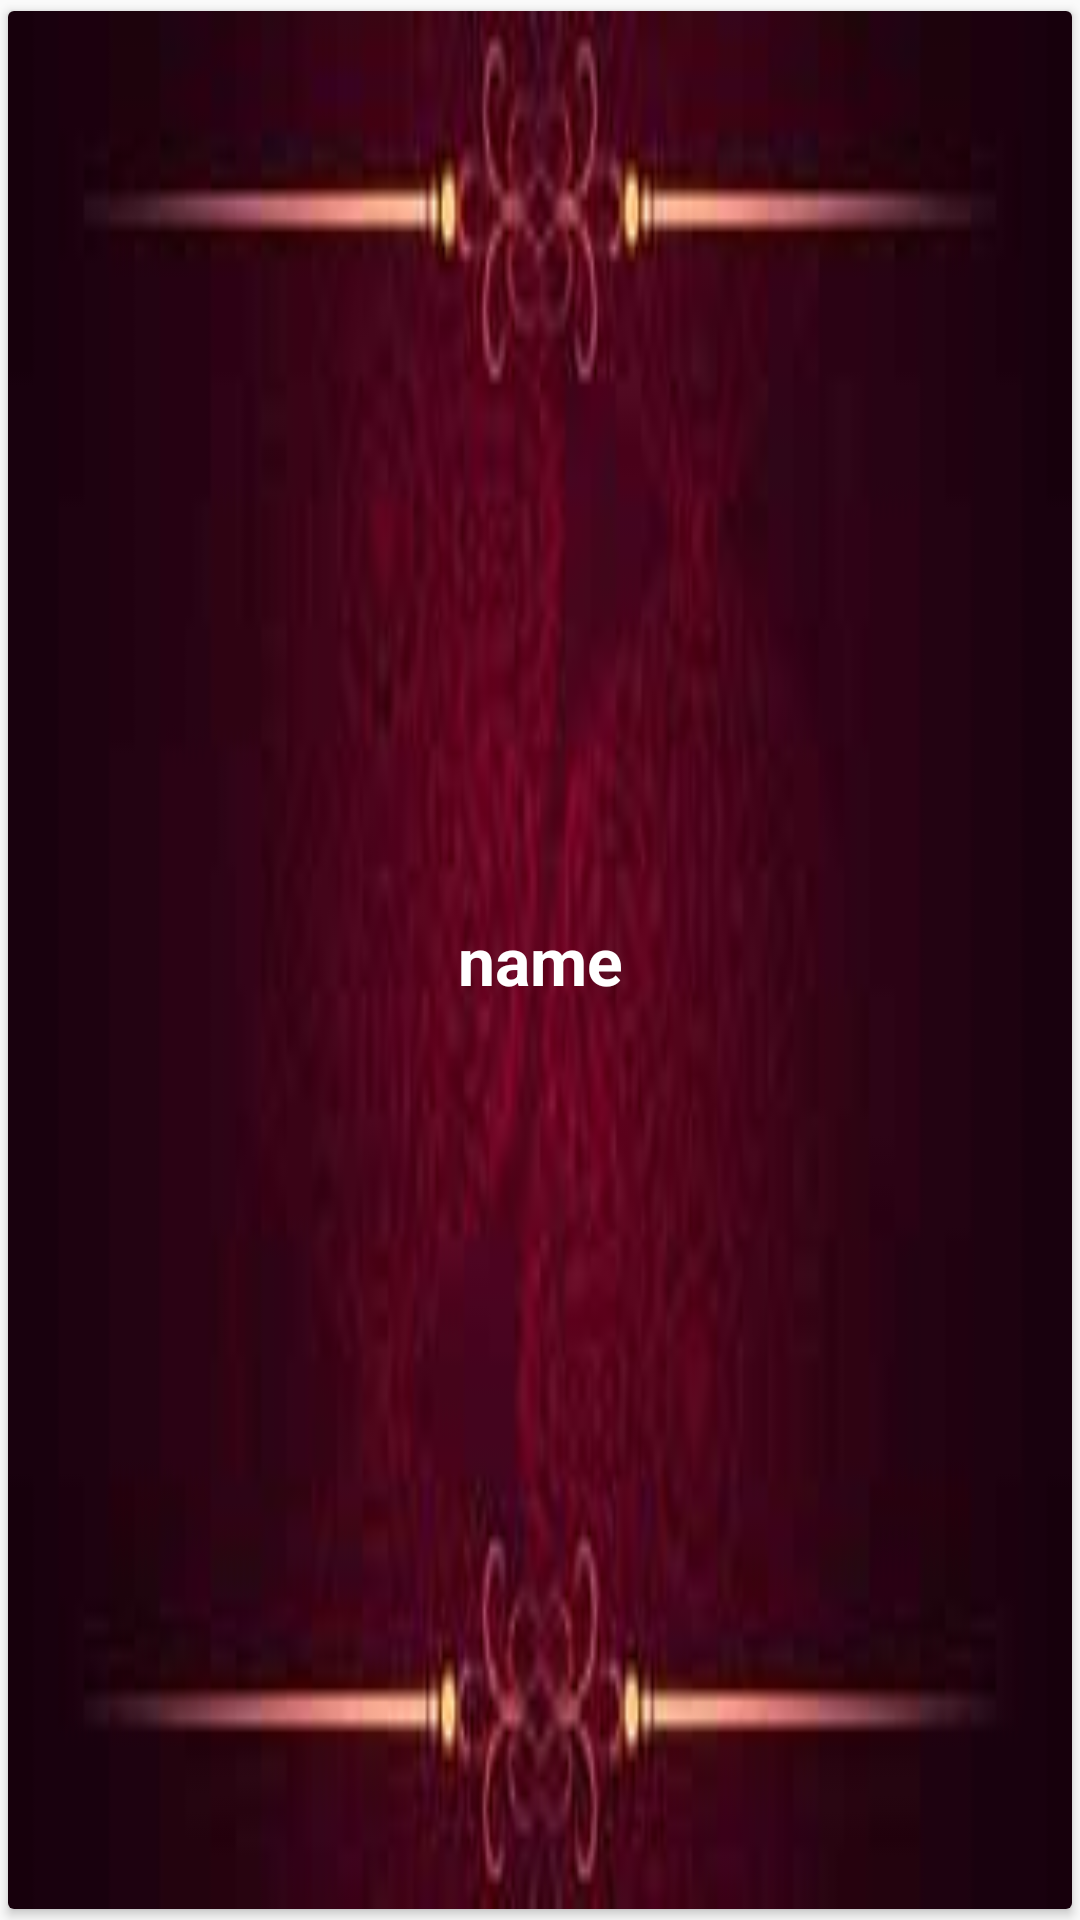

Reconstruct the res/layout file that produces this screen, plus the resources it refers to.
<!-- AndroidManifest.xml: application theme AppTheme -->
<!-- res/layout/extracode.xml -->
<?xml version="1.0" encoding="utf-8"?>
<android.support.v7.widget.CardView xmlns:android="http://schemas.android.com/apk/res/android"
    xmlns:card_view="http://schemas.android.com/apk/res-auto"
    android:id="@+id/cardviewmain"
    android:layout_width="match_parent"
    android:layout_height="90dp"
    android:layout_alignParentStart="true"
    android:layout_alignParentTop="true"
    android:clickable="true"
    card_view:cardCornerRadius="2dp"
    card_view:cardUseCompatPadding="true">

    <FrameLayout
        android:layout_width="match_parent"
        android:layout_height="match_parent">

        <TextView
            android:id="@+id/nametextextra"
            android:layout_width="match_parent"
            android:layout_height="match_parent"
            android:layout_gravity="center"
            android:background="@drawable/custom_bg"
            android:clickable="true"
            android:gravity="center"
            android:text="name"
            android:textColor="@color/textColor"
            android:textSize="@dimen/recycle_text_size"
            android:textStyle="bold" />
    </FrameLayout>
</android.support.v7.widget.CardView>
<!-- resources referenced by this layout -->
<resources>
  <color name="textColor">#ffffff</color>
  <dimen name="recycle_text_size">22dp</dimen>
  <!-- drawable custom_bg (drawable) -->
  <?xml version="1.0" encoding="utf-8"?>
  <selector xmlns:android="http://schemas.android.com/apk/res/android">
      <item android:state_pressed="true">
          <shape>
  
              <solid android:color="@color/nightBackground"/>
          </shape>
  
      </item>
  
  </selector>
  <style name="AppTheme" parent="Theme.AppCompat.Light.DarkActionBar">
          
          <item name="colorPrimary">@color/colorPrimary</item>
          <item name="colorPrimaryDark">@color/colorPrimary</item>
          <item name="colorAccent">@color/colorAccent</item>
      </style>
  <color name="nightBackground">#555555</color>
  <color name="colorPrimary">#dc4a00</color>
  <color name="colorAccent">#dc4a00</color>
</resources>
